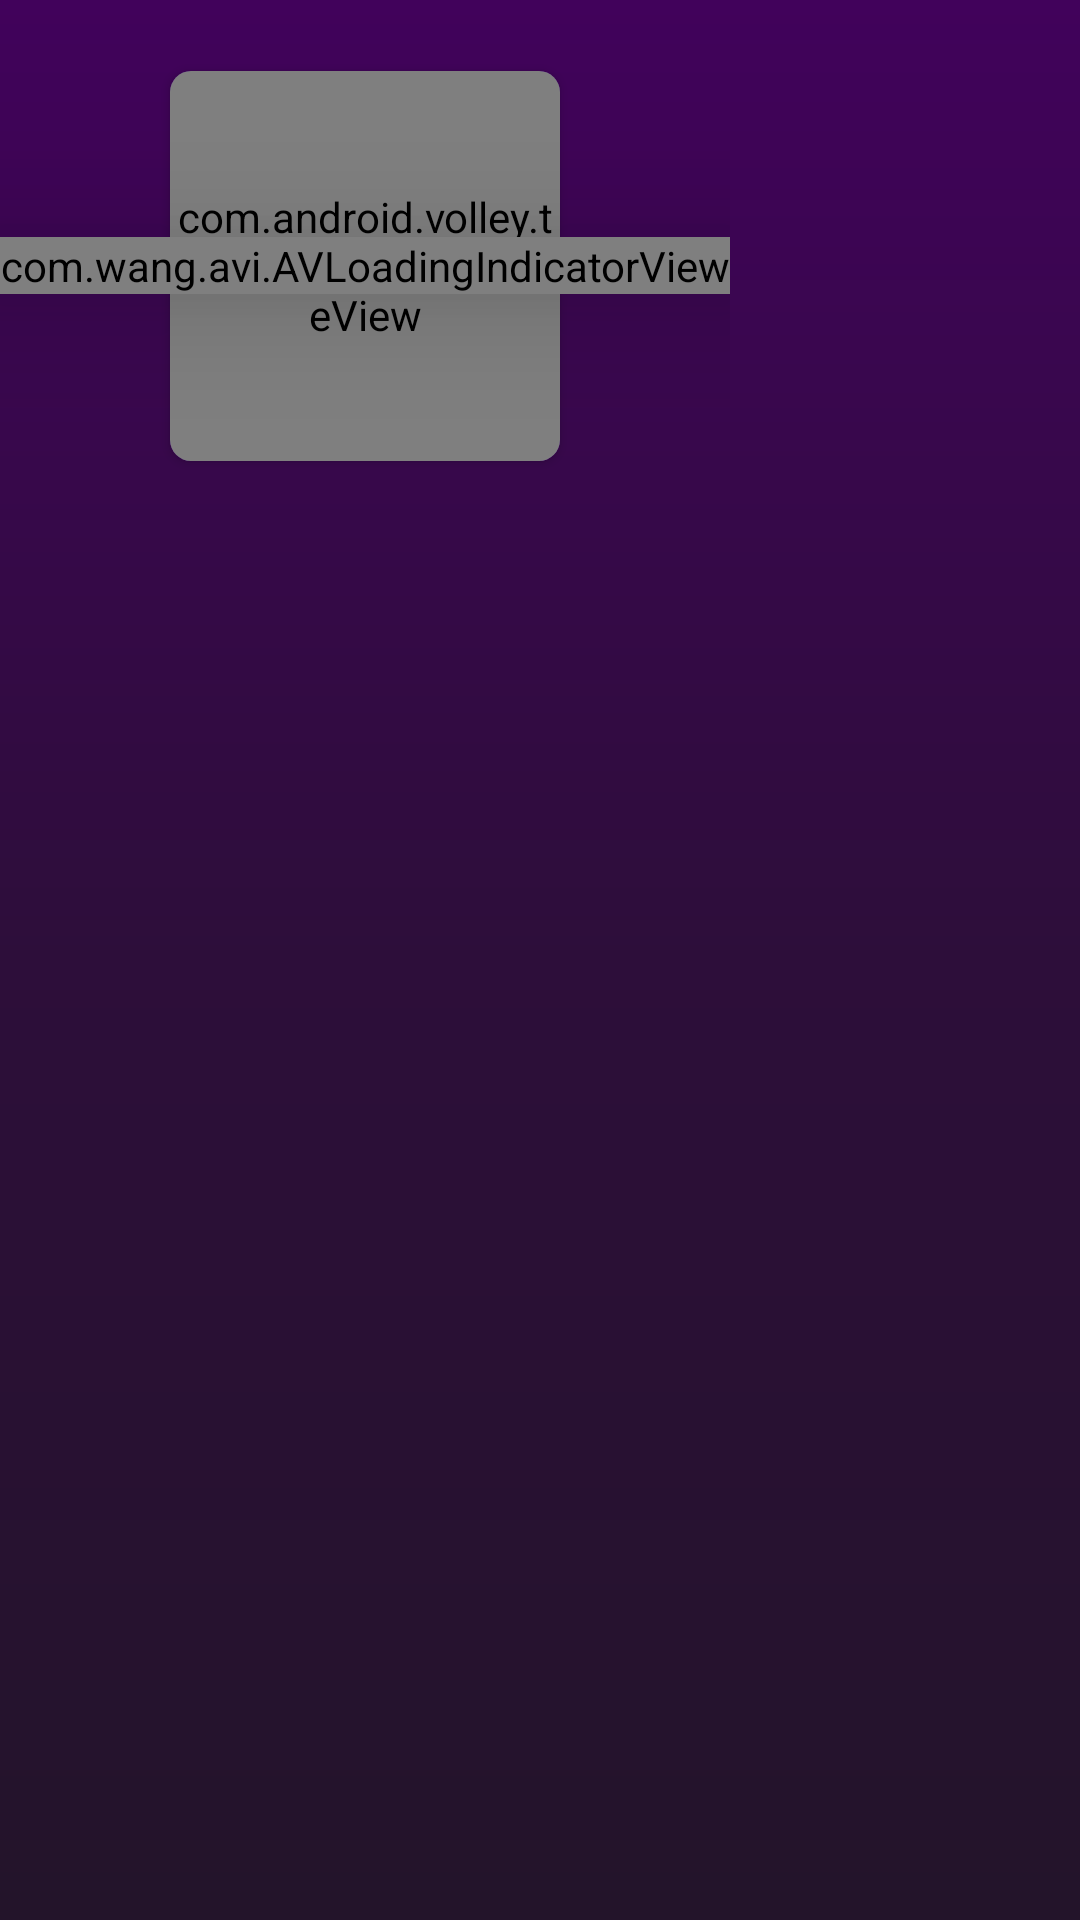

Write the Android layout XML for this screen, with the resource values it uses.
<!-- AndroidManifest.xml: application theme AppTheme -->
<!-- res/layout/recycler_view.xml -->
<?xml version="1.0" encoding="utf-8"?>
<RelativeLayout xmlns:android="http://schemas.android.com/apk/res/android"
    xmlns:app="http://schemas.android.com/apk/res-auto"
    android:background="@android:color/transparent"
    android:layout_width="wrap_content"
    android:layout_height="wrap_content">
    <TextView
        android:focusable="true"
        android:focusableInTouchMode="true"
        android:scrollHorizontally="true"
        android:singleLine="true"
        android:marqueeRepeatLimit="marquee_forever"
        android:ellipsize="marquee"
        android:layout_marginLeft="10dp"
        android:layout_width="wrap_content"
        android:layout_height="wrap_content"
        android:textSize="10sp"
        android:id="@+id/cattitle"
        android:textColor="?android:attr/colorAccent" />
    <FrameLayout
        android:layout_below="@id/cattitle"
        android:layout_width="wrap_content"
        android:layout_height="wrap_content">
<androidx.cardview.widget.CardView
    android:layout_width="130dp"
    android:layout_gravity="center"
    app:cardCornerRadius="7dp"
    android:layout_marginTop="10dp"
    android:layout_marginRight="10dp"
    android:layout_marginLeft="10dp"
    android:layout_marginBottom="10dp"
    app:cardBackgroundColor="?android:attr/colorPrimary"
    android:layout_height="130dp">
    <RelativeLayout
        android:layout_width="match_parent"
        android:layout_height="match_parent">
    <FrameLayout
        android:layout_width="match_parent"
        android:layout_height="match_parent">
        <RelativeLayout
            android:layout_width="match_parent"
            android:layout_height="match_parent"
            android:alpha="0.8"
            android:background="@drawable/foreground"/>
    </FrameLayout>
        <com.android.volley.toolbox.NetworkImageView
            android:scaleType="fitXY"
            android:layout_width="match_parent"
            android:layout_height="match_parent"
            android:id="@+id/pic"/>
    </RelativeLayout>
</androidx.cardview.widget.CardView>
        <com.wang.avi.AVLoadingIndicatorView
            app:indicatorName="LineSpinFadeLoaderIndicator"
            android:layout_width="wrap_content"
            android:elevation="25dp"
            android:id="@+id/av"
            app:indicatorColor="?android:attr/colorPrimaryDark"
            android:layout_height="wrap_content"
            android:layout_gravity="center"/>
    </FrameLayout>
    </RelativeLayout>
<!-- resources referenced by this layout -->
<resources>
  <!-- drawable foreground (drawable) -->
  <?xml version="1.0" encoding="utf-8"?>
  <shape
      android:shape="rectangle"
      xmlns:android="http://schemas.android.com/apk/res/android">
  <solid android:color="?android:attr/colorPrimaryDark"/>
  </shape>
  <style name="AppTheme" parent="Theme.AppCompat.Light.DarkActionBar">
          <item name="colorPrimary">#5037E9</item>
          <item name="colorPrimaryDark">#41025B</item>
          <item name="color1">#ff69b4</item>
          <item name="color2">#9400d3</item>
          <item name="colorAccent">#FFFFFF</item>
          <item name="extra">#4D0C67</item>
          <item name="button">#FA8867</item>
          <item name="android:windowBackground">@drawable/background</item>
      </style>
  <!-- drawable background (drawable) -->
  <?xml version="1.0" encoding="utf-8"?>
  <shape
  android:shape="rectangle"
      xmlns:android="http://schemas.android.com/apk/res/android">
  <gradient android:startColor="#41025B"
      android:centerColor="#2D0E3A"
      android:angle="270"
      android:endColor="#23142A"/>
  </shape>
</resources>
